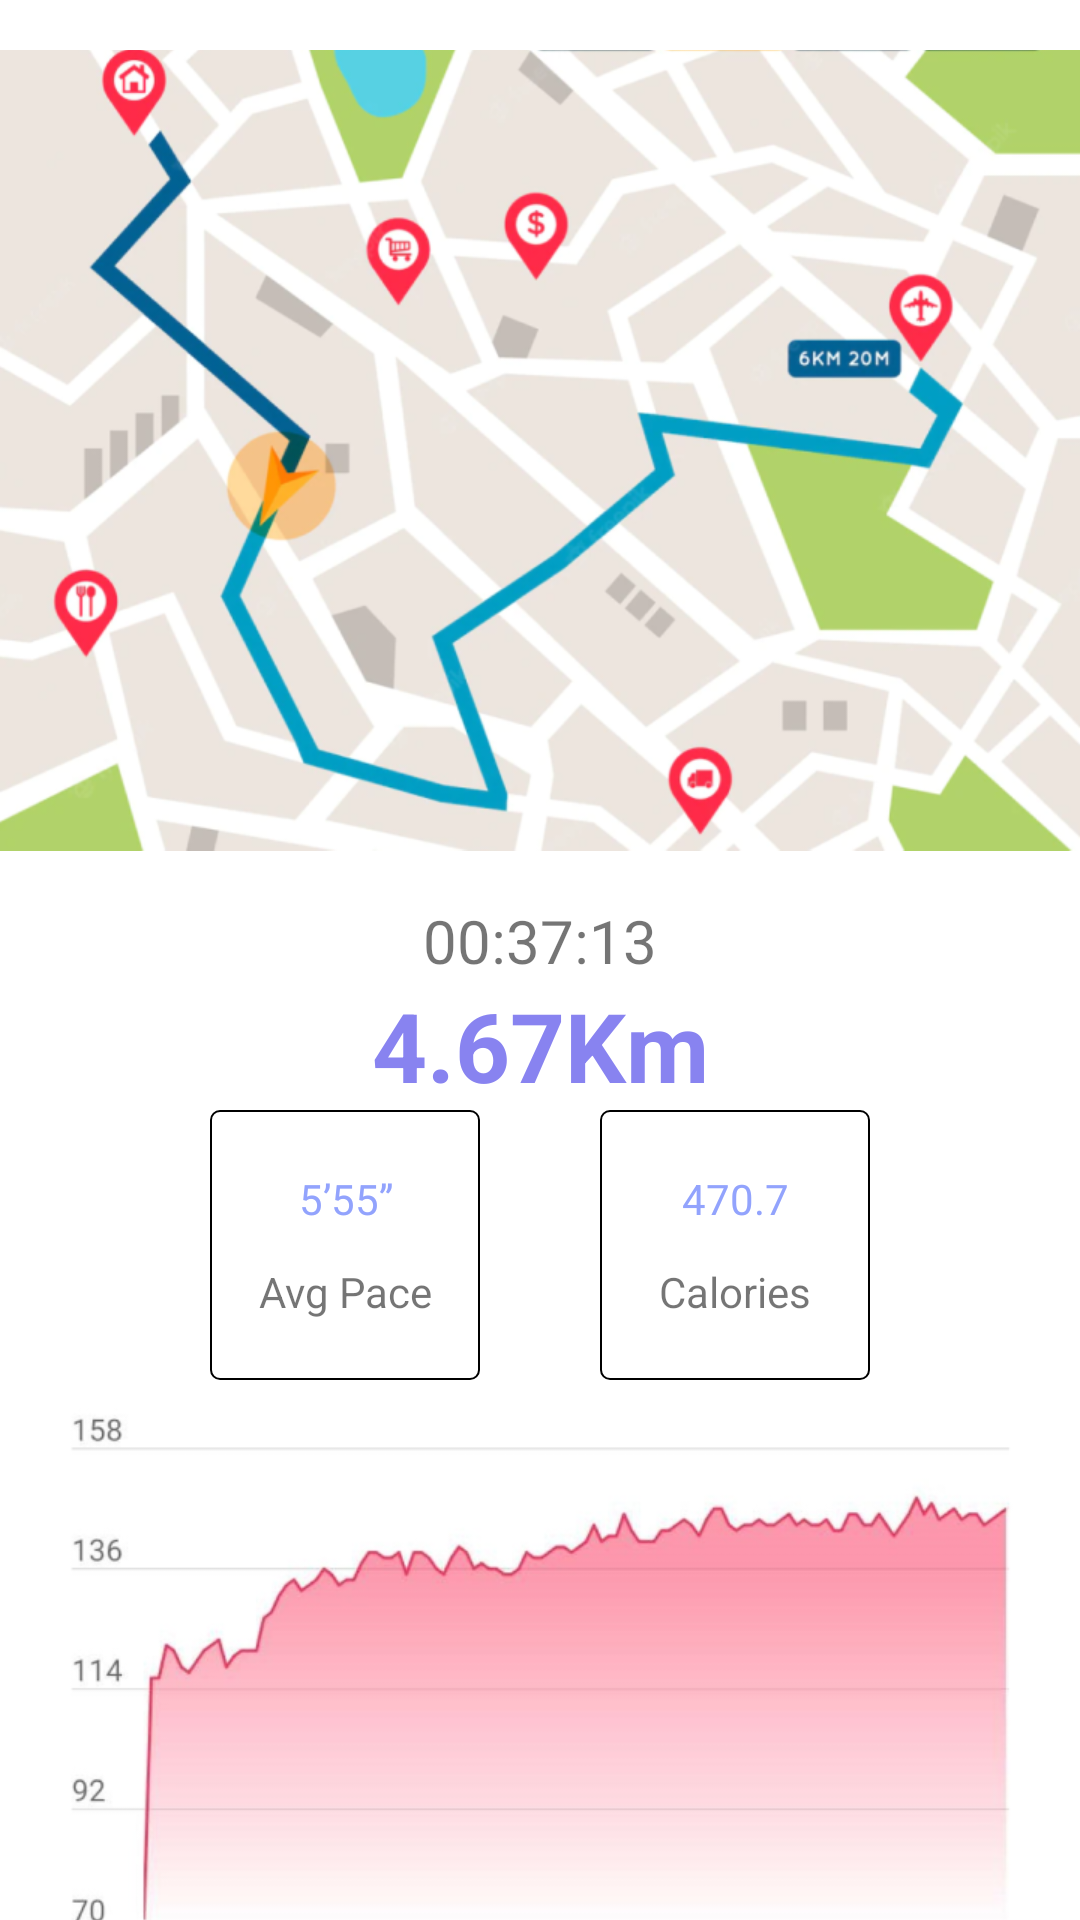

Write the Android layout XML for this screen, with the resource values it uses.
<!-- AndroidManifest.xml: application theme Theme.GroupProject -->
<!-- res/layout/activity_exercise_detail.xml -->
<?xml version="1.0" encoding="utf-8"?>
<androidx.constraintlayout.widget.ConstraintLayout xmlns:android="http://schemas.android.com/apk/res/android"
    xmlns:app="http://schemas.android.com/apk/res-auto"
    xmlns:tools="http://schemas.android.com/tools"
    android:layout_width="match_parent"
    android:layout_height="match_parent"
    tools:context=".exercise_detail">

    <LinearLayout
        android:layout_width="match_parent"
        android:layout_height="match_parent"
        android:orientation="vertical">

        <ImageView
            android:layout_width="match_parent"
            android:layout_height="300dp"
            android:src="@drawable/running_map"></ImageView>

        <TextView
            android:layout_width="match_parent"
            android:layout_height="wrap_content"
            android:gravity="center_horizontal"
            android:text="00:37:13"
            android:textSize="20dp" />

        <TextView
            android:layout_width="match_parent"
            android:layout_height="wrap_content"
            android:gravity="center_horizontal"
            android:text="4.67Km"
            android:textColor="#8883F0"
            android:textSize="32dp"
            android:textStyle="bold" />

        <LinearLayout
            android:layout_width="match_parent"
            android:layout_height="wrap_content"
            android:gravity="center_horizontal"
            android:orientation="horizontal">

            <RelativeLayout
                android:layout_width="90dp"
                android:layout_height="90dp"
                android:layout_marginRight="20dp"
                android:background="@drawable/exercise_container">

                <TextView
                    android:layout_width="match_parent"
                    android:layout_height="wrap_content"
                    android:layout_marginTop="20dp"
                    android:gravity="center_horizontal"
                    android:text="5’55’’"
                    android:textColor="#92A3FD" />

                <TextView
                    android:layout_width="match_parent"
                    android:layout_height="wrap_content"
                    android:layout_alignParentBottom="true"
                    android:layout_marginBottom="20dp"
                    android:gravity="center_horizontal"
                    android:text="Avg Pace" />
            </RelativeLayout>

            <RelativeLayout
                android:layout_width="90dp"
                android:layout_height="90dp"
                android:layout_marginLeft="20dp"
                android:background="@drawable/exercise_container">

                <TextView
                    android:layout_width="match_parent"
                    android:layout_height="wrap_content"
                    android:layout_marginTop="20dp"
                    android:gravity="center_horizontal"
                    android:text="470.7"

                    android:textColor="#92A3FD" />

                <TextView
                    android:layout_width="match_parent"
                    android:layout_height="wrap_content"
                    android:layout_alignParentBottom="true"
                    android:layout_marginBottom="20dp"
                    android:gravity="center_horizontal"
                    android:text="Calories" />
            </RelativeLayout>
        </LinearLayout>

        <ImageView
            android:layout_width="match_parent"
            android:layout_height="191dp"
            android:src="@drawable/heart_beat_img" />

        <RelativeLayout
            android:layout_width="match_parent"
            android:layout_height="wrap_content">


            <androidx.appcompat.widget.AppCompatButton
                android:layout_width="160dp"
                android:layout_height="60dp"
                android:layout_alignParentStart="true"
                android:layout_marginStart="30dp"
                android:layout_marginLeft="8dp"
                android:background="@drawable/btn_exercise_pause"
                android:text="Pause"
                android:textColor="@color/white" />

            <androidx.appcompat.widget.AppCompatButton
                android:layout_width="160dp"
                android:layout_height="60dp"
                android:layout_alignParentEnd="true"
                android:layout_marginLeft="8dp"
                android:layout_marginEnd="30dp"
                android:background="@drawable/btn_exercise_stop"
                android:text="Stop"

                android:textColor="@color/white">

            </androidx.appcompat.widget.AppCompatButton>
        </RelativeLayout>

    </LinearLayout>


</androidx.constraintlayout.widget.ConstraintLayout>
<!-- resources referenced by this layout -->
<resources>
  <!-- drawable btn_exercise_pause (drawable) -->
  <?xml version="1.0" encoding="utf-8"?>
  <selector xmlns:android="http://schemas.android.com/apk/res/android">
      <item>
          <shape android:shape="rectangle">
              <gradient
                  android:angle="135"
                  android:endColor="#92A3FD"
                  android:startColor="#9DCEFF" />
              <corners android:radius="90dp"/>
          </shape>
      </item>
  </selector>
  <!-- drawable btn_exercise_stop (drawable) -->
  <?xml version="1.0" encoding="utf-8"?>
  <selector xmlns:android="http://schemas.android.com/apk/res/android">
      <item>
          <shape android:shape="rectangle">
              <gradient
                  android:angle="135"
                  android:endColor="#F58E90"
                  android:startColor="#FFC09D" />
              <corners android:radius="90dp"/>
          </shape>
      </item>
  </selector>
  <!-- drawable exercise_container (drawable) -->
  <?xml version="1.0" encoding="utf-8"?>
  <shape xmlns:android="http://schemas.android.com/apk/res/android"
      android:shape="rectangle" >
      
      <solid  android:color="@android:color/white"/>
      
      <stroke android:width="2px"  android:color="@color/black"/>
      
      <corners android:radius="3dip" />
  </shape>
  <!-- drawable heart_beat_img: png bitmap (drawable, 53256 bytes) -->
  <!-- drawable running_map: png bitmap (drawable, 261410 bytes) -->
  <style name="Theme.GroupProject" parent="Theme.MaterialComponents.DayNight.DarkActionBar">
  
      
          <item name="colorPrimary">#8883F0</item>
          <item name="colorPrimaryVariant">@color/purple_700</item>
          <item name="colorOnPrimary">@color/white</item>
          
          <item name="colorSecondary">@color/teal_200</item>
          <item name="colorSecondaryVariant">@color/teal_700</item>
          <item name="colorOnSecondary">@color/black</item>
          
          <item name="android:statusBarColor">?attr/colorPrimaryVariant</item>
          
      </style>
  <!-- not gathered from this repository: default colours our renderer supplied (Android Studio template values) -->
  <color name="purple_700">#FF3700B3</color>
  <color name="teal_200">#FF03DAC5</color>
  <color name="teal_700">#FF018786</color>
  <color name="black">#FF000000</color>
  <color name="white">#FFFFFFFF</color>
</resources>
